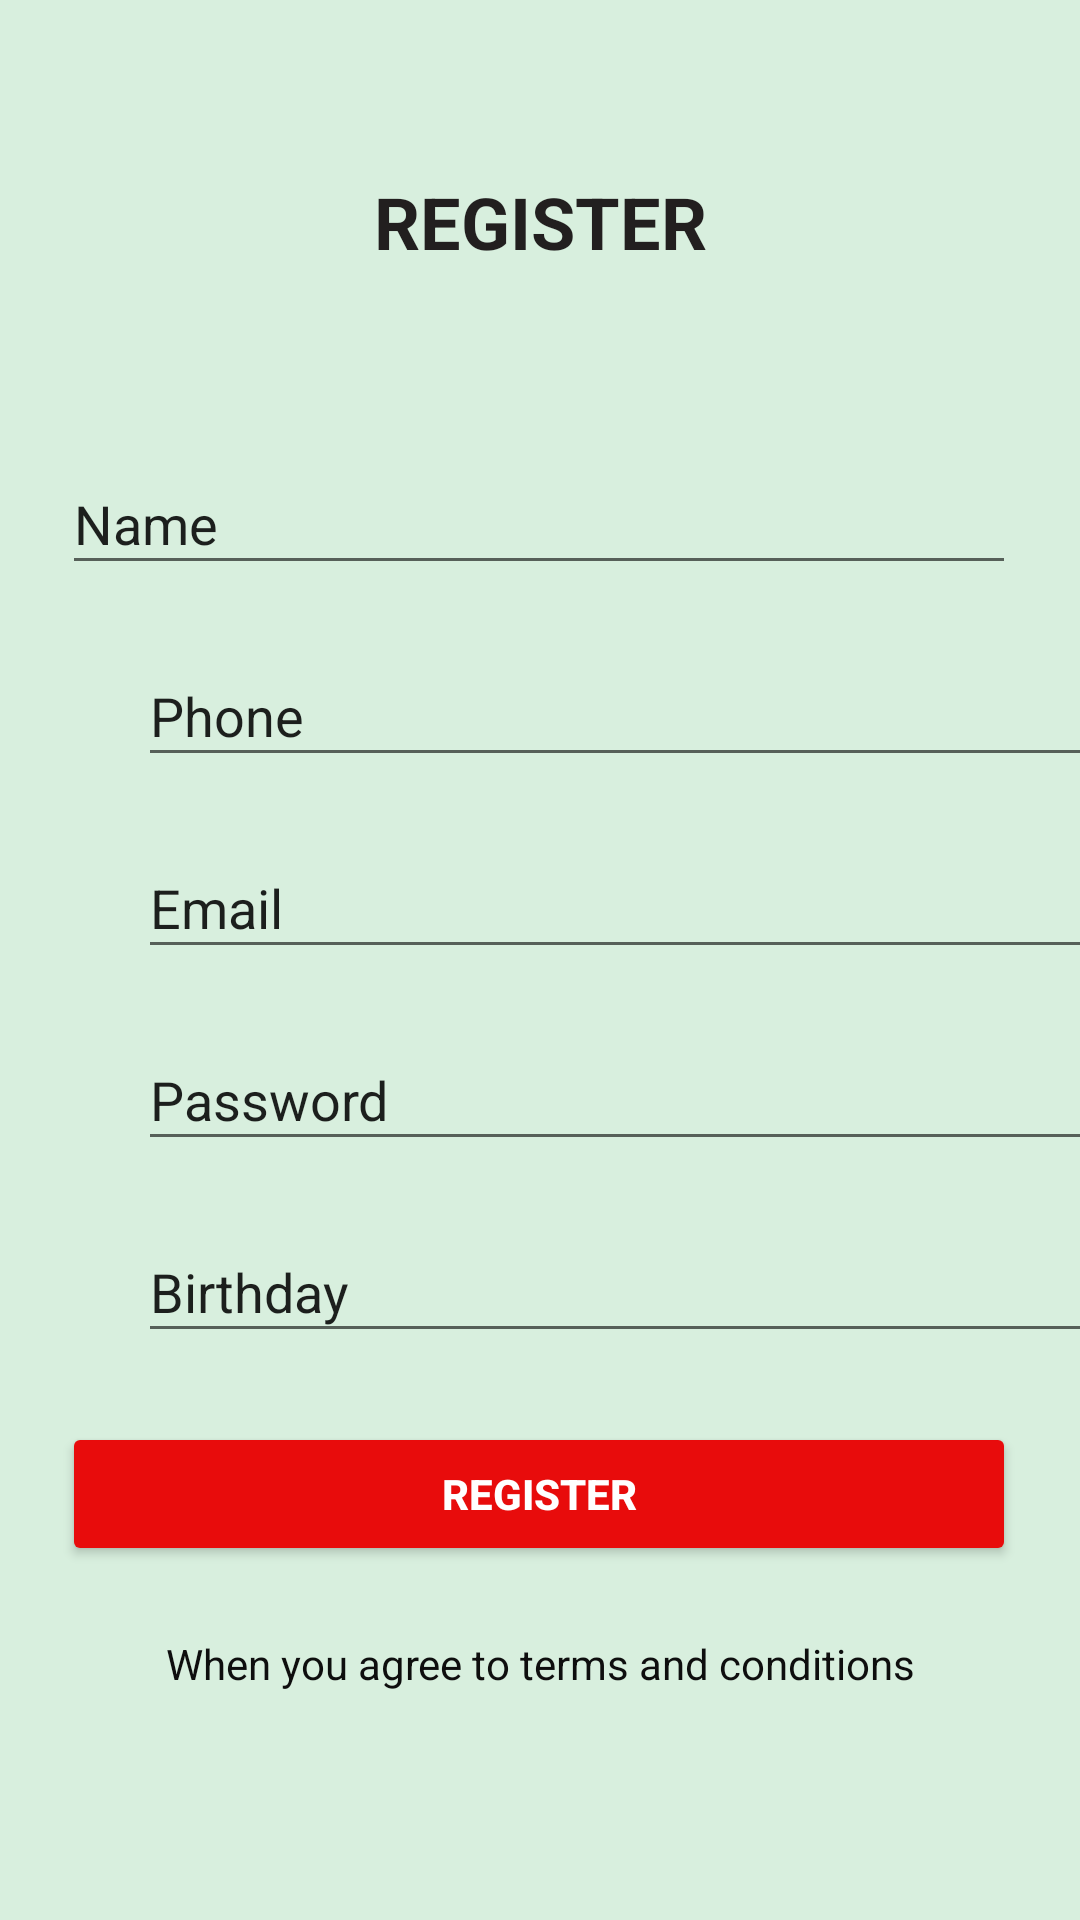

Write the Android layout XML for this screen, with the resource values it uses.
<!-- AndroidManifest.xml: application theme Theme.BaiTapDD -->
<!-- res/layout/activity_main_1d.xml -->
<?xml version="1.0" encoding="utf-8"?>
<androidx.constraintlayout.widget.ConstraintLayout xmlns:android="http://schemas.android.com/apk/res/android"
    xmlns:app="http://schemas.android.com/apk/res-auto"
    xmlns:tools="http://schemas.android.com/tools"
    android:layout_width="match_parent"
    android:layout_height="match_parent"
    android:background="@drawable/ic_rectangle_5">

    <TextView
        android:id="@+id/textView10"
        android:layout_width="123dp"
        android:layout_height="52dp"
        android:layout_marginStart="144dp"
        android:layout_marginLeft="144dp"
        android:layout_marginTop="48dp"
        android:layout_marginEnd="144dp"
        android:layout_marginRight="144dp"
        android:gravity="center"
        android:text="REGISTER"
        android:textColor="#221F1F"
        android:textSize="24sp"
        android:textStyle="bold"
        app:layout_constraintEnd_toEndOf="parent"
        app:layout_constraintStart_toStartOf="parent"
        app:layout_constraintTop_toTopOf="parent" />

    <EditText
        android:id="@+id/editTextTextPersonName4"
        android:layout_width="318dp"
        android:layout_height="44dp"
        android:layout_marginStart="46dp"
        android:layout_marginLeft="46dp"
        android:layout_marginTop="51dp"
        android:layout_marginEnd="47dp"
        android:layout_marginRight="47dp"
        android:ems="10"
        android:inputType="textPersonName"
        android:text="Name"
        app:layout_constraintEnd_toEndOf="parent"
        app:layout_constraintStart_toStartOf="parent"
        app:layout_constraintTop_toBottomOf="@+id/textView10" />

    <EditText
        android:id="@+id/editTextTextPersonName5"
        android:layout_width="318dp"
        android:layout_height="44dp"
        android:layout_marginStart="46dp"
        android:layout_marginLeft="46dp"
        android:layout_marginTop="20dp"
        android:layout_marginEnd="47dp"
        android:layout_marginRight="47dp"
        android:ems="10"
        android:inputType="textPersonName"
        android:text="Phone"
        app:layout_constraintEnd_toEndOf="parent"
        app:layout_constraintHorizontal_bias="0.0"
        app:layout_constraintStart_toStartOf="parent"
        app:layout_constraintTop_toBottomOf="@+id/editTextTextPersonName4" />

    <EditText
        android:id="@+id/editTextTextPersonName6"
        android:layout_width="318dp"
        android:layout_height="44dp"
        android:layout_marginStart="46dp"
        android:layout_marginLeft="46dp"
        android:layout_marginTop="20dp"
        android:layout_marginEnd="47dp"
        android:layout_marginRight="47dp"
        android:ems="10"
        android:inputType="textPersonName"
        android:text="Email"
        app:layout_constraintEnd_toEndOf="parent"
        app:layout_constraintHorizontal_bias="0.0"
        app:layout_constraintStart_toStartOf="parent"
        app:layout_constraintTop_toBottomOf="@+id/editTextTextPersonName5" />

    <EditText
        android:id="@+id/editTextTextPersonName7"
        android:layout_width="318dp"
        android:layout_height="44dp"
        android:layout_marginStart="46dp"
        android:layout_marginLeft="46dp"
        android:layout_marginTop="20dp"
        android:layout_marginEnd="47dp"
        android:layout_marginRight="47dp"
        android:ems="10"
        android:inputType="textPersonName"
        android:text="Password"
        app:layout_constraintEnd_toEndOf="parent"
        app:layout_constraintHorizontal_bias="0.0"
        app:layout_constraintStart_toStartOf="parent"
        app:layout_constraintTop_toBottomOf="@+id/editTextTextPersonName6" />

    <EditText
        android:id="@+id/editTextTextPersonName8"
        android:layout_width="318dp"
        android:layout_height="44dp"
        android:layout_marginStart="46dp"
        android:layout_marginLeft="46dp"
        android:layout_marginTop="20dp"
        android:layout_marginEnd="47dp"
        android:layout_marginRight="47dp"
        android:ems="10"
        android:inputType="textPersonName"
        android:text="Birthday"
        app:layout_constraintEnd_toEndOf="parent"
        app:layout_constraintHorizontal_bias="0.0"
        app:layout_constraintStart_toStartOf="parent"
        app:layout_constraintTop_toBottomOf="@+id/editTextTextPersonName7" />

    <ImageView
        android:id="@+id/imageView3"
        android:layout_width="44dp"
        android:layout_height="44dp"
        android:layout_marginTop="20dp"
        android:layout_marginEnd="47dp"
        android:layout_marginRight="47dp"
        android:layout_marginBottom="21dp"
        app:layout_constraintBottom_toTopOf="@+id/editTextTextPersonName8"
        app:layout_constraintEnd_toEndOf="parent"
        app:layout_constraintTop_toBottomOf="@+id/editTextTextPersonName6"
        app:srcCompat="@drawable/eye" />

    <Button
        android:id="@+id/button5"
        android:layout_width="318dp"
        android:layout_height="wrap_content"
        android:layout_marginStart="46dp"
        android:layout_marginLeft="46dp"
        android:layout_marginEnd="47dp"
        android:layout_marginRight="47dp"
        android:layout_marginBottom="118dp"
        android:text="REGISTER"
        android:textColor="#FFFFFF"
        android:textStyle="bold"
        app:backgroundTint="#E80C0C"
        app:layout_constraintBottom_toBottomOf="parent"
        app:layout_constraintEnd_toEndOf="parent"
        app:layout_constraintStart_toStartOf="parent" />

    <TextView
        android:id="@+id/textView13"
        android:layout_width="305dp"
        android:layout_height="27dp"
        android:layout_marginStart="53dp"
        android:layout_marginLeft="53dp"
        android:layout_marginTop="19dp"
        android:layout_marginEnd="53dp"
        android:layout_marginRight="53dp"
        android:gravity="center"
        android:text="When you agree to terms and conditions"
        android:textColor="#0E0E0E"
        app:layout_constraintEnd_toEndOf="parent"
        app:layout_constraintStart_toStartOf="parent"
        app:layout_constraintTop_toBottomOf="@+id/button5" />



    <RadioGroup
        android:layout_width="306dp"
        android:layout_height="56dp"
        android:layout_marginStart="53dp"
        android:layout_marginLeft="53dp"
        android:layout_marginTop="20dp"
        android:layout_marginEnd="52dp"
        android:layout_marginRight="52dp"
        app:layout_constraintEnd_toEndOf="parent"
        app:layout_constraintStart_toStartOf="parent"
        app:layout_constraintTop_toBottomOf="@+id/editTextTextPersonName8" />
    <RadioButton
        android:id="@+id/radioButton"
        android:layout_width="wrap_content"
        android:layout_height="wrap_content"
        android:layout_marginStart="69dp"
        android:layout_marginLeft="69dp"
        android:layout_marginTop="23dp"
        android:text="Male"
        app:layout_constraintStart_toStartOf="parent"
        app:layout_constraintTop_toBottomOf="@+id/editTextTextPersonName8" />

    <RadioButton
        android:id="@+id/radioButton2"
        android:layout_width="wrap_content"
        android:layout_height="wrap_content"
        android:layout_marginTop="23dp"
        android:layout_marginEnd="69dp"
        android:layout_marginRight="69dp"
        android:text="Female"
        app:layout_constraintEnd_toEndOf="parent"
        app:layout_constraintTop_toBottomOf="@+id/editTextTextPersonName8" />
        />

</androidx.constraintlayout.widget.ConstraintLayout>
<!-- resources referenced by this layout -->
<resources>
  <!-- drawable ic_rectangle_5 (drawable) -->
  <vector xmlns:android="http://schemas.android.com/apk/res/android"
      xmlns:aapt="http://schemas.android.com/aapt"
      android:width="413dp"
      android:height="777dp"
      android:viewportWidth="413"
      android:viewportHeight="777">
    <path
        android:pathData="M0,0h413v777h-413z">
      <aapt:attr name="android:fillColor">
        <gradient 
            android:startY="0"
            android:startX="206.5"
            android:endY="777"
            android:endX="206.5"
            android:type="linear">
          <item android:offset="0" android:color="#3031AA52"/>
          <item android:offset="1" android:color="#3031AA52"/>
        </gradient>
      </aapt:attr>
    </path>
  </vector>
  <style name="Theme.BaiTapDD" parent="Theme.MaterialComponents.DayNight.DarkActionBar">
          
          <item name="colorPrimary">@color/purple_500</item>
          <item name="colorPrimaryVariant">@color/purple_700</item>
          <item name="colorOnPrimary">@color/white</item>
          
          <item name="colorSecondary">@color/teal_200</item>
          <item name="colorSecondaryVariant">@color/teal_700</item>
          <item name="colorOnSecondary">@color/black</item>
          
          <item name="android:statusBarColor" tools:targetApi="l">?attr/colorPrimaryVariant</item>
          
      </style>
  <!-- not gathered from this repository: default colours our renderer supplied (Android Studio template values) -->
  <color name="purple_500">#FF6200EE</color>
  <color name="purple_700">#FF3700B3</color>
  <color name="teal_200">#FF03DAC5</color>
  <color name="teal_700">#FF018786</color>
  <color name="black">#FF000000</color>
  <color name="white">#FFFFFFFF</color>
</resources>
